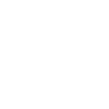
t = 0.00 s
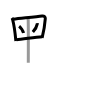
t = 5.40 s
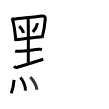
t = 10.80 s
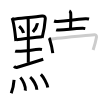
t = 16.20 s
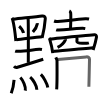
t = 21.60 s
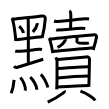
t = 27.00 s

The animated SVG that drew these frames (rendered in a browser with its animation timeline set to each time). Animation: 27 SMIL elements (animate=27); one cycle of 27.00 s.

<svg width="109px" height="109px" viewBox="0 0 px 109px" xmlns="http://www.w3.org/2000/svg" xmlns:xlink="http://www.w3.org/1999/xlink" xml:space="preserve" version="1.1"  baseProfile="full">
<path d="M12,17.85c0.25,0.39,0.55,1.51,0.69,2c1.11,4.01,2.5,13.65,3.19,21.14" style="fill:none;stroke:black;stroke-width:3;opacity:0">
  <animate attributeType="CSS" attributeName="opacity" from="0" to="1" begin="0s" dur="1s" repeatCount="0" fill="freeze" />
</path>
<path d="M13.35,19.2c7.9-0.92,22.88-2.44,28.78-3.21c2.17-0.28,3.27,1.12,3.17,2.58c-0.26,3.7-1.59,12.72-3.19,19.23" style="fill:none;stroke:black;stroke-width:3;opacity:0">
  <animate attributeType="CSS" attributeName="opacity" from="0" to="1" begin="1s" dur="1s" repeatCount="0" fill="freeze" />
</path>
<path d="M19.15,26.24c1.54,1.2,3.99,4.92,4.37,6.78" style="fill:none;stroke:black;stroke-width:3;opacity:0">
  <animate attributeType="CSS" attributeName="opacity" from="0" to="1" begin="2s" dur="1s" repeatCount="0" fill="freeze" />
</path>
<path d="M37.26,23.16c0.01,0.21,0.02,0.54-0.02,0.84c-0.27,1.78-2.29,5.68-4.38,8.07" style="fill:none;stroke:black;stroke-width:3;opacity:0">
  <animate attributeType="CSS" attributeName="opacity" from="0" to="1" begin="3s" dur="1s" repeatCount="0" fill="freeze" />
</path>
<path d="M16.51,39.73c5.69-0.39,17.93-2.46,25.79-3.09" style="fill:none;stroke:black;stroke-width:3;opacity:0">
  <animate attributeType="CSS" attributeName="opacity" from="0" to="1" begin="4s" dur="1s" repeatCount="0" fill="freeze" />
</path>
<path d="M27.41,17.84c0.52,0.63,0.77,1.01,0.79,1.78c0.24,8.9,0.1,39.88,0.1,43.01" style="fill:none;stroke:black;stroke-width:3;opacity:0">
  <animate attributeType="CSS" attributeName="opacity" from="0" to="1" begin="5s" dur="1s" repeatCount="0" fill="freeze" />
</path>
<path d="M15.15,51.06c0.78,0.26,2.2,0.29,2.98,0.26c8.09-0.3,14.57-1.53,21.11-1.98c1.29-0.09,2.07,0.12,2.72,0.25" style="fill:none;stroke:black;stroke-width:3;opacity:0">
  <animate attributeType="CSS" attributeName="opacity" from="0" to="1" begin="6s" dur="1s" repeatCount="0" fill="freeze" />
</path>
<path d="M14.01,66.3c0.79,0.91,2.75,1.14,3.52,0.91c9.97-2.93,13.22-3.93,25.72-7.93" style="fill:none;stroke:black;stroke-width:3;opacity:0">
  <animate attributeType="CSS" attributeName="opacity" from="0" to="1" begin="7s" dur="1s" repeatCount="0" fill="freeze" />
</path>
<path d="M14.07,79.87c-0.4,5.55-2.3,12.03-2.82,13.41" style="fill:none;stroke:black;stroke-width:3;opacity:0">
  <animate attributeType="CSS" attributeName="opacity" from="0" to="1" begin="8s" dur="1s" repeatCount="0" fill="freeze" />
</path>
<path d="M20.34,77.52c2.49,2.47,5.68,9.02,4.97,13.11" style="fill:none;stroke:black;stroke-width:3;opacity:0">
  <animate attributeType="CSS" attributeName="opacity" from="0" to="1" begin="9s" dur="1s" repeatCount="0" fill="freeze" />
</path>
<path d="M30.18,77.17c2.72,2.22,6.67,8.68,6.67,12.61" style="fill:none;stroke:black;stroke-width:3;opacity:0">
  <animate attributeType="CSS" attributeName="opacity" from="0" to="1" begin="10s" dur="1s" repeatCount="0" fill="freeze" />
</path>
<path d="M40.86,74.38c2.45,2.3,6.33,9.44,6.95,13.02" style="fill:none;stroke:black;stroke-width:3;opacity:0">
  <animate attributeType="CSS" attributeName="opacity" from="0" to="1" begin="11s" dur="1s" repeatCount="0" fill="freeze" />
</path>
<path d="M54.06,21.01c0.99,0.39,2.82,0.46,3.81,0.39c10.35-0.66,15.54-1.83,27.69-2.67c1.65-0.12,2.65,0.19,3.48,0.39" style="fill:none;stroke:black;stroke-width:3;opacity:0">
  <animate attributeType="CSS" attributeName="opacity" from="0" to="1" begin="12s" dur="1s" repeatCount="0" fill="freeze" />
</path>
<path d="M69.34,10.79c0.74,0.33,1.18,1.48,1.33,2.13c0.15,0.66,0,12.16-0.15,16.26" style="fill:none;stroke:black;stroke-width:3;opacity:0">
  <animate attributeType="CSS" attributeName="opacity" from="0" to="1" begin="13s" dur="1s" repeatCount="0" fill="freeze" />
</path>
<path d="M56.16,29.83c0.71,0.24,2.02,0.27,2.73,0.24c9.43-0.29,13.92-1.73,23.88-1.7c1.19,0,1.9,0.12,2.5,0.24" style="fill:none;stroke:black;stroke-width:3;opacity:0">
  <animate attributeType="CSS" attributeName="opacity" from="0" to="1" begin="14s" dur="1s" repeatCount="0" fill="freeze" />
</path>
<path d="M49.06,38.03c0.22,0.26,0.45,0.48,0.55,0.8c0.77,2.57,2.63,9.67,3.16,14.29" style="fill:none;stroke:black;stroke-width:3;opacity:0">
  <animate attributeType="CSS" attributeName="opacity" from="0" to="1" begin="15s" dur="1s" repeatCount="0" fill="freeze" />
</path>
<path d="M50.44,39.27c4.9-1.01,41.48-4.22,44.09-4.55c0.95-0.12,2.24,0.87,1.99,2.32c-0.53,3.02-1.97,8.67-3.39,12.97" style="fill:none;stroke:black;stroke-width:3;opacity:0">
  <animate attributeType="CSS" attributeName="opacity" from="0" to="1" begin="16s" dur="1s" repeatCount="0" fill="freeze" />
</path>
<path d="M65.36,39.25c0.04,0.21,0.05,0.53-0.09,0.84c-1.17,2.68-2.68,4.73-7.7,7.32" style="fill:none;stroke:black;stroke-width:3;opacity:0">
  <animate attributeType="CSS" attributeName="opacity" from="0" to="1" begin="17s" dur="1s" repeatCount="0" fill="freeze" />
</path>
<path d="M76.07,37.43c0.53,0.35,0.98,0.75,0.98,1.29c0,0.72-0.16,2.07-0.16,2.58c0,1.4,1.8,1.98,5.25,1.98c3.12,0,5.41,0,6.73-0.45" style="fill:none;stroke:black;stroke-width:3;opacity:0">
  <animate attributeType="CSS" attributeName="opacity" from="0" to="1" begin="18s" dur="1s" repeatCount="0" fill="freeze" />
</path>
<path d="M53.46,51.22c3.06-0.38,35.82-2.82,40.02-3.41" style="fill:none;stroke:black;stroke-width:3;opacity:0">
  <animate attributeType="CSS" attributeName="opacity" from="0" to="1" begin="19s" dur="1s" repeatCount="0" fill="freeze" />
</path>
<path d="M55.79,57.36c0.5,1.09,1.22,1.9,1.22,3.35s0.23,22.63-0.36,28.72" style="fill:none;stroke:black;stroke-width:3;opacity:0">
  <animate attributeType="CSS" attributeName="opacity" from="0" to="1" begin="20s" dur="1s" repeatCount="0" fill="freeze" />
</path>
<path d="M57.85,59.53c2.82-0.18,25.8-2.43,28.38-2.64c2.14-0.18,3.28,0.97,3.28,2.28c0,3.21-0.63,26.56-0.63,27.61" style="fill:none;stroke:black;stroke-width:3;opacity:0">
  <animate attributeType="CSS" attributeName="opacity" from="0" to="1" begin="21s" dur="1s" repeatCount="0" fill="freeze" />
</path>
<path d="M57.07,68.53c5.27-0.4,27.21-1.87,31.73-1.87" style="fill:none;stroke:black;stroke-width:3;opacity:0">
  <animate attributeType="CSS" attributeName="opacity" from="0" to="1" begin="22s" dur="1s" repeatCount="0" fill="freeze" />
</path>
<path d="M57.3,77.97c7.95-0.77,23.1-1.86,31.54-2.01" style="fill:none;stroke:black;stroke-width:3;opacity:0">
  <animate attributeType="CSS" attributeName="opacity" from="0" to="1" begin="23s" dur="1s" repeatCount="0" fill="freeze" />
</path>
<path d="M56.94,87.09c7.96-0.58,24.65-1.62,31.9-1.62" style="fill:none;stroke:black;stroke-width:3;opacity:0">
  <animate attributeType="CSS" attributeName="opacity" from="0" to="1" begin="24s" dur="1s" repeatCount="0" fill="freeze" />
</path>
<path d="M64.29,90.56c0.46,0.94-0.34,1.86-1.25,2.55c-2.72,2.07-9.88,6.49-15.33,8.93" style="fill:none;stroke:black;stroke-width:3;opacity:0">
  <animate attributeType="CSS" attributeName="opacity" from="0" to="1" begin="25s" dur="1s" repeatCount="0" fill="freeze" />
</path>
<path d="M80.44,91.15c6.55,2.22,13.18,7.01,14.83,9.19" style="fill:none;stroke:black;stroke-width:3;opacity:0">
  <animate attributeType="CSS" attributeName="opacity" from="0" to="1" begin="26s" dur="1s" repeatCount="0" fill="freeze" />
</path>
</svg>
